Run: headless pygame with SDL's dummy video driver; simulated clock (each Clock.tick advances the game by its frame time, no real sleeping); random seed 0; keys injected as events and as key.get_pressed() state; mouse plan: one left click at the window centre at the start of phase 2, then a move to the lower-right quarter at the start of phase 3.
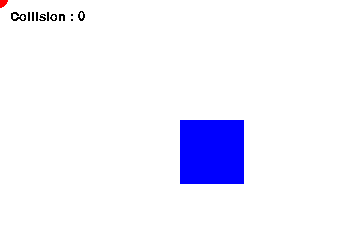
Frame 1 of 4 · flips 1–60 · no input
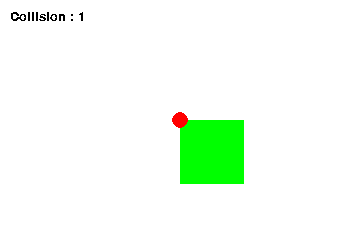
Frame 2 of 4 · flips 61–180 · clicked the window centre · tapped SPACE, RETURN · held RIGHT (→), D
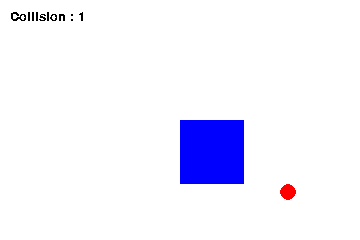
Frame 3 of 4 · flips 181–300 · moved the mouse to the lower-right quarter · held DOWN (↓), S
Frame 4 of 4 · flips 301–420 · held LEFT (←), A, UP (↑), W · screen unchanged from frame 3, image omitted

The pygame program that drew these frames:

import pygame, random
pygame.init()
pygame.font.init()

myfont = pygame.font.SysFont('Arial', 20)

COLORS = ((255, 0, 0), (0, 255, 0), (0, 0, 255))

screen = pygame.display.set_mode((360, 240))
mouse = (0, 0)

target = pygame.Rect((180, 120), (64, 64))
collision = 0
dedans = False
color = 0

while True:

    for event in pygame.event.get():
        if event.type == pygame.KEYDOWN:
            if event.key == pygame.K_ESCAPE:
                quit()
        elif event.type == pygame.MOUSEMOTION:
            mouse = event.pos
    
    screen.fill((255, 255, 255))
        
    if target.collidepoint(mouse):
        color = 1
        if not dedans:
            dedans = True
            collision += 1
    else:
        dedans = False
        color = 2
        
    pygame.draw.rect(screen, COLORS[color], target)
    pygame.draw.circle(screen, COLORS[0], mouse, 8)
    
    textsurface = myfont.render(f'Collision : {collision}', False, (0, 0, 0))
    screen.blit(textsurface,(10, 10))

    pygame.display.update()
